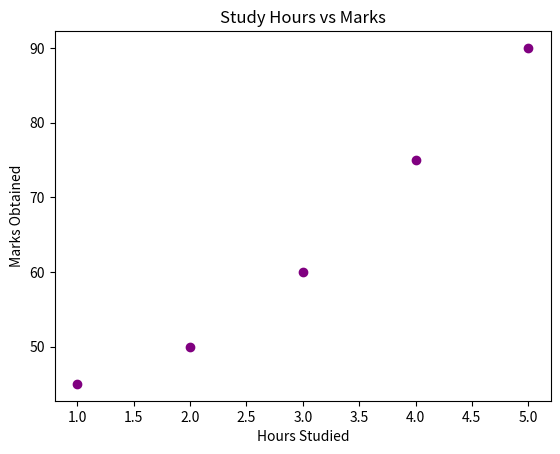

Here is the Python script that generated this plot:
"""
Scatter Plot lesson

Definition: Scatter plots show relationships between two variables.
Why: To see correlation or clustering.
Real-world Example: Hours studied vs marks obtained.
Installation: `pip install matplotlib`
File: 03_scatter_plot.py
"""

import matplotlib.pyplot as plt

hours = [1, 2, 3, 4, 5]
marks = [45, 50, 60, 75, 90]

plt.scatter(hours, marks, c='purple')
plt.title("Study Hours vs Marks")
plt.xlabel("Hours Studied")
plt.ylabel("Marks Obtained")

plt.show()

# Expected Output: Points roughly trending upward.

# Practice: Color points by a third variable (e.g., attendance).
